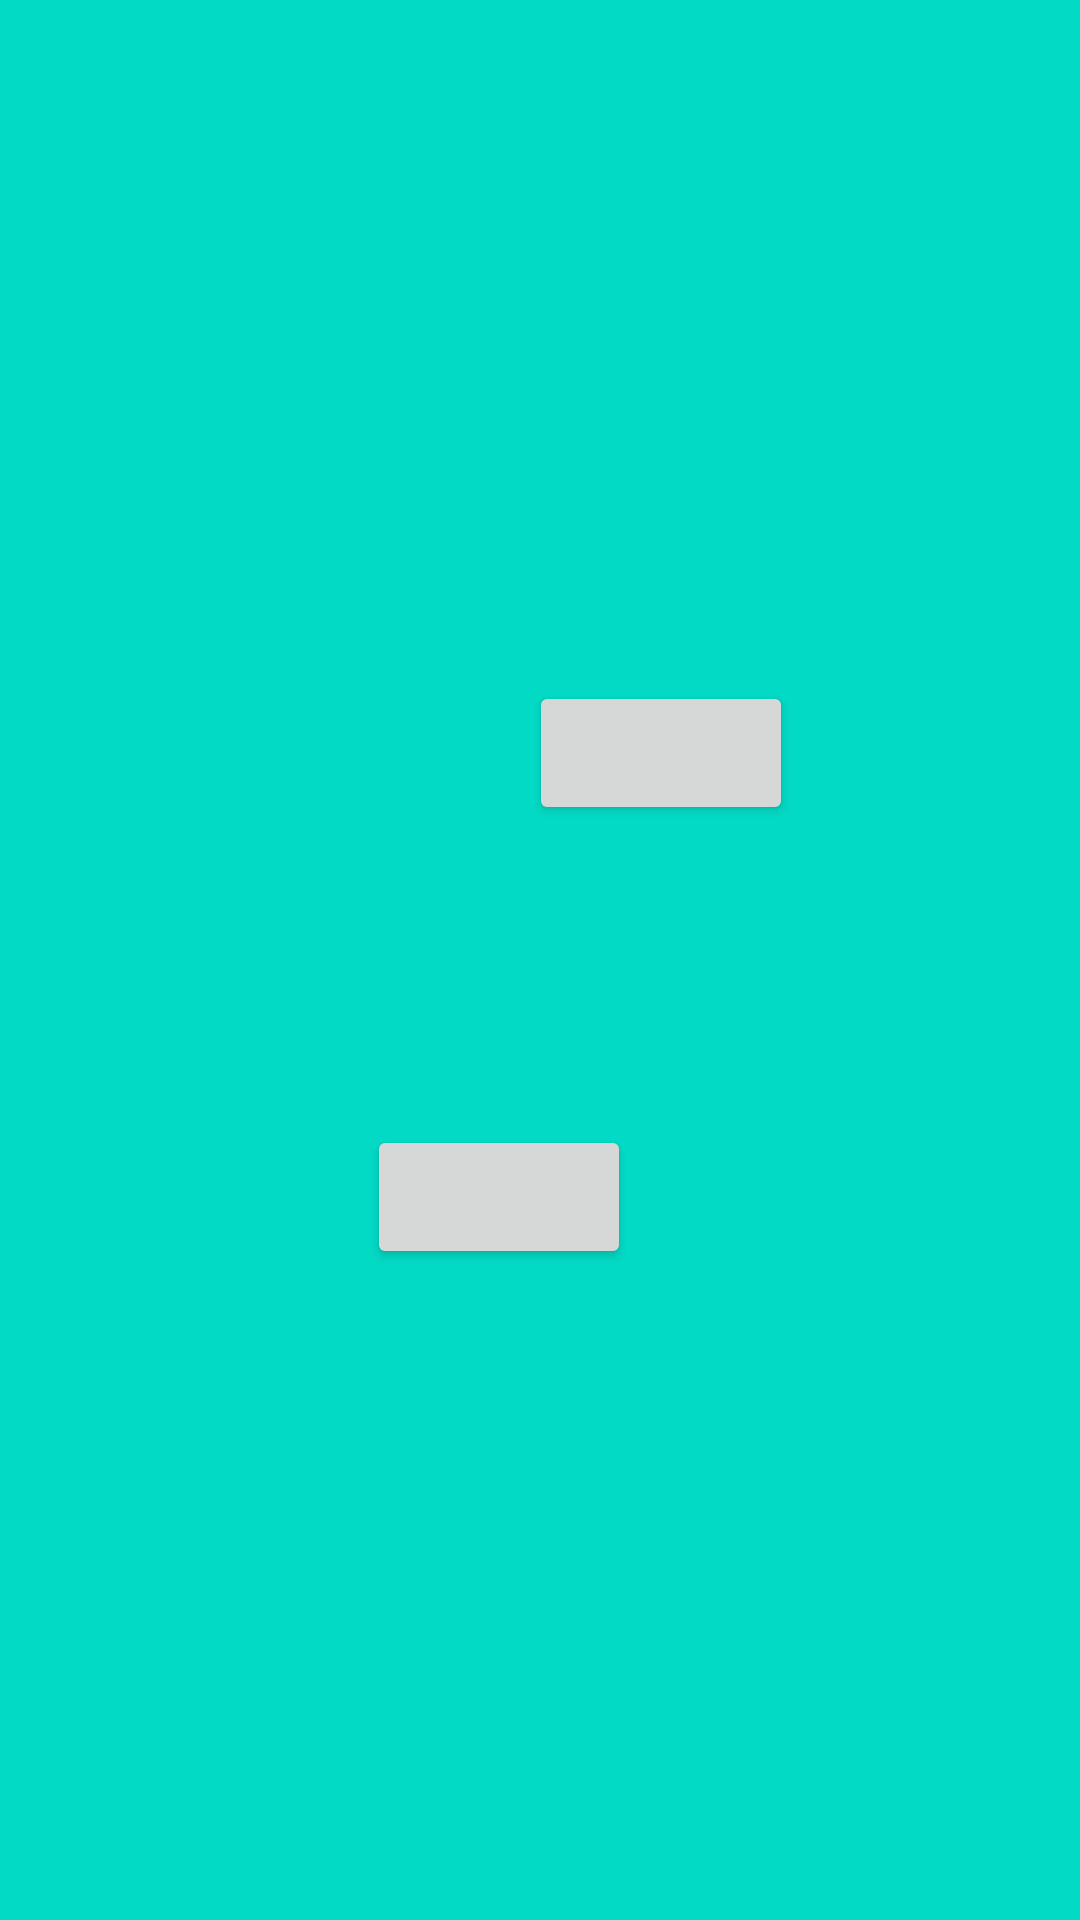

Write the Android layout XML for this screen, with the resource values it uses.
<!-- AndroidManifest.xml: application theme Theme.TestTmp -->
<!-- res/layout/inflate_node.xml -->
<?xml version="1.0" encoding="utf-8"?>
<androidx.constraintlayout.widget.ConstraintLayout
    xmlns:android="http://schemas.android.com/apk/res/android"
    xmlns:app="http://schemas.android.com/apk/res-auto"
    android:layout_width="wrap_content"
    android:layout_height="wrap_content"
    android:background="@color/teal_200">

    
    <View
        android:id="@+id/v_center"
        android:layout_width="1dp"
        android:layout_height="1dp"
        app:layout_constraintBottom_toBottomOf="parent"
        app:layout_constraintEnd_toEndOf="parent"
        app:layout_constraintStart_toStartOf="parent"
        app:layout_constraintTop_toTopOf="parent"/>

    
    <Button
        android:id="@+id/ib_createNode"
        android:layout_width="wrap_content"
        android:layout_height="wrap_content"
        app:layout_constraintCircle="@id/v_center"
        app:layout_constraintCircleAngle="30"
        app:layout_constraintCircleRadius="80dp"
        app:layout_constraintEnd_toEndOf="parent"
        app:layout_constraintTop_toTopOf="parent" />

    <Button
        android:layout_width="wrap_content"
        android:layout_height="wrap_content"
        app:layout_constraintCircle="@id/v_center"
        app:layout_constraintCircleAngle="190"
        app:layout_constraintCircleRadius="80dp"
        app:layout_constraintEnd_toEndOf="parent"
        app:layout_constraintTop_toTopOf="parent" />

</androidx.constraintlayout.widget.ConstraintLayout>
<!-- resources referenced by this layout -->
<resources>
  <color name="teal_200">#FF03DAC5</color>
  <style name="Theme.TestTmp" parent="Theme.MaterialComponents.DayNight.DarkActionBar">
          
          <item name="colorPrimary">@color/purple_500</item>
          <item name="colorPrimaryVariant">@color/purple_700</item>
          <item name="colorOnPrimary">@color/white</item>
          
          <item name="colorSecondary">@color/teal_200</item>
          <item name="colorSecondaryVariant">@color/teal_700</item>
          <item name="colorOnSecondary">@color/black</item>
          
          <item name="android:statusBarColor" tools:targetApi="l">?attr/colorPrimaryVariant</item>
          
      </style>
  <color name="purple_500">#FF6200EE</color>
  <color name="purple_700">#FF3700B3</color>
  <color name="white">#FFFFFFFF</color>
  <color name="teal_700">#FF018786</color>
  <color name="black">#FF000000</color>
</resources>
